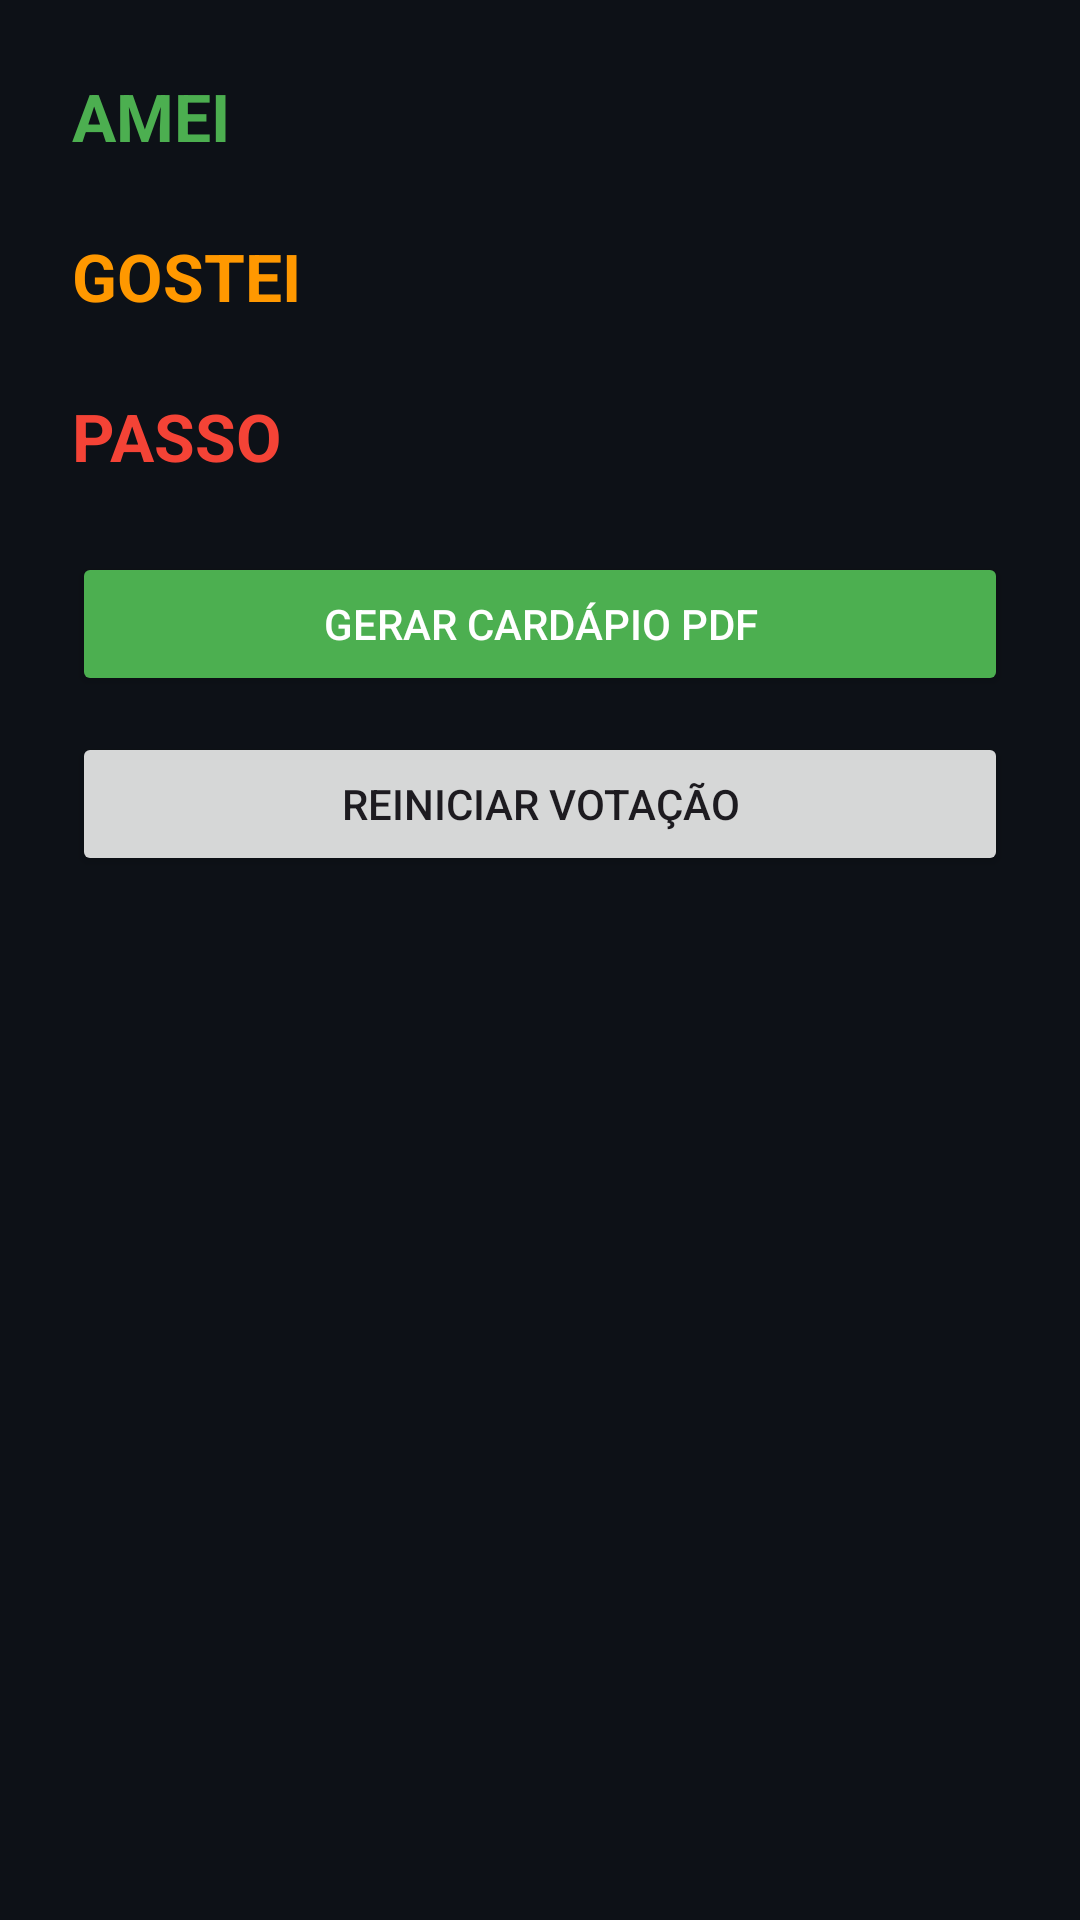

Here is an Android app screen rendered from its layout file. Give the layout XML and the strings, colors and styles it references.
<!-- AndroidManifest.xml: application theme Theme.BartenderMenu -->
<!-- res/layout/activity_results.xml -->
<?xml version="1.0" encoding="utf-8"?>
<ScrollView xmlns:android="http://schemas.android.com/apk/res/android"
    android:layout_width="match_parent"
    android:layout_height="match_parent"
    android:background="#0d1117">

    <LinearLayout
        android:layout_width="match_parent"
        android:layout_height="wrap_content"
        android:orientation="vertical"
        android:padding="24dp">

        <TextView
            android:layout_width="wrap_content"
            android:layout_height="wrap_content"
            android:text="AMEI️"
            android:textSize="22sp"
            android:textStyle="bold"
            android:textColor="#4CAF50" />

        <androidx.recyclerview.widget.RecyclerView
            android:id="@+id/recyclerLoved"
            android:layout_width="match_parent"
            android:layout_height="wrap_content"
            android:nestedScrollingEnabled="false" />

        <TextView
            android:layout_width="wrap_content"
            android:layout_height="wrap_content"
            android:text="GOSTEI"
            android:textSize="22sp"
            android:textStyle="bold"
            android:textColor="#FF9800"
            android:layout_marginTop="24dp" />

        <androidx.recyclerview.widget.RecyclerView
            android:id="@+id/recyclerLiked"
            android:layout_width="match_parent"
            android:layout_height="wrap_content"
            android:nestedScrollingEnabled="false" />

        <TextView
            android:layout_width="wrap_content"
            android:layout_height="wrap_content"
            android:text="PASSO"
            android:textSize="22sp"
            android:textStyle="bold"
            android:textColor="#F44336"
            android:layout_marginTop="24dp" />

        <androidx.recyclerview.widget.RecyclerView
            android:id="@+id/recyclerSkipped"
            android:layout_width="match_parent"
            android:layout_height="wrap_content"
            android:nestedScrollingEnabled="false" />

        <Button
            android:id="@+id/buttonGeneratePdf"
            android:layout_width="match_parent"
            android:layout_height="wrap_content"
            android:text="Gerar Cardápio PDF"
            android:layout_marginTop="24dp"
            android:backgroundTint="#4CAF50"
            android:textColor="#FFFFFF"/>

        <Button
            android:id="@+id/buttonRestart"
            android:layout_width="match_parent"
            android:layout_height="wrap_content"
            android:text="Reiniciar votação"
            android:layout_marginTop="12dp"/>

    </LinearLayout>

</ScrollView>
<!-- resources referenced by this layout -->
<resources>
  <style name="Theme.BartenderMenu" parent="Base.Theme.BartenderMenu" />
  <style name="Base.Theme.BartenderMenu" parent="Theme.Material3.DayNight.NoActionBar">
          
          
          <item name="colorPrimary">@color/orange_primary</item>
          <item name="colorPrimaryVariant">@color/orange_dark</item>
          <item name="colorOnPrimary">@color/white</item>
          <item name="android:windowBackground">@color/dark_bg</item>
      </style>
  <color name="orange_primary">#F28C28</color>
  <color name="orange_dark">#D17A20</color>
  <color name="white">#FFFFFF</color>
  <color name="dark_bg">#0d1117</color>
</resources>
